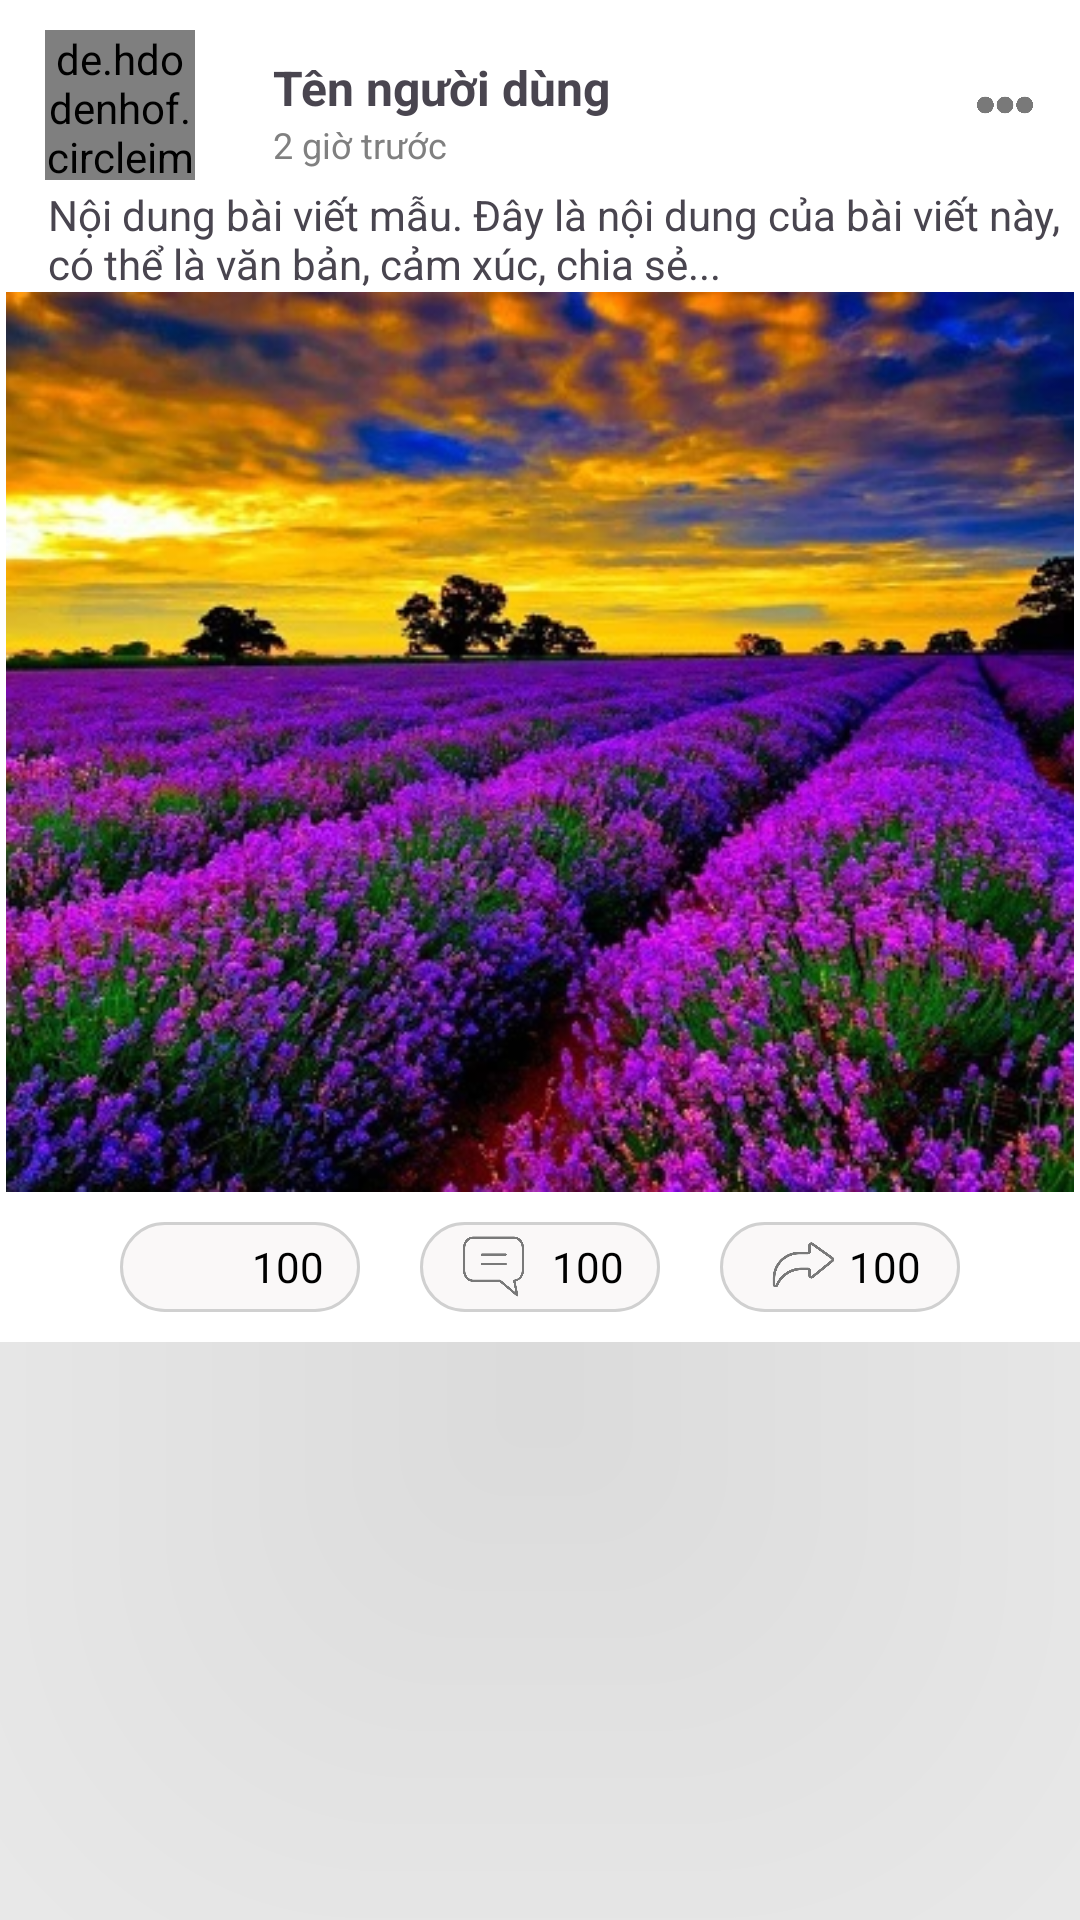

Android layout source for this screen:
<!-- AndroidManifest.xml: application theme Theme.H2H -->
<!-- res/layout/post_item.xml -->
<?xml version="1.0" encoding="utf-8"?>
<LinearLayout xmlns:android="http://schemas.android.com/apk/res/android"
    xmlns:app="http://schemas.android.com/apk/res-auto"
    android:id="@+id/main"
    android:layout_width="match_parent"
    android:layout_height="wrap_content"
    android:background="#FFFFFF"
    android:elevation="2dp"
    android:orientation="vertical">

    
    <LinearLayout
        android:layout_width="match_parent"
        android:layout_height="wrap_content"
        android:layout_marginBottom="5dp"
        android:background="#FFFFFF"
        android:elevation="200dp"
        android:orientation="vertical">

        
        <LinearLayout
            android:id="@+id/btn_view_profile"
            android:layout_width="match_parent"
            android:layout_height="wrap_content"
            android:layout_marginTop="10dp"
            android:layout_marginBottom="2dp"
            android:gravity="center"
            android:orientation="horizontal">


            
            <de.hdodenhof.circleimageview.CircleImageView
                android:id="@+id/avt_image"
                android:layout_width="50dp"
                android:layout_height="50dp"
                android:layout_gravity="center_vertical"
                android:layout_marginEnd="16dp"
                android:layout_marginStart="15dp"
                android:scaleType="centerCrop"
                app:civ_border_color="#FF9CB5"
                app:civ_border_width="1dp"
                android:src="@drawable/ic_avatar" />
            
            <LinearLayout
                android:layout_width="0dp"
                android:layout_height="wrap_content"
                android:layout_weight="1"
                android:gravity="center_vertical"
                android:orientation="vertical">

                <TextView
                    android:id="@+id/nameView"
                    android:layout_width="wrap_content"
                    android:layout_height="wrap_content"
                    android:layout_marginLeft="10dp"
                    android:layout_marginTop="5dp"
                    android:text="Tên người dùng"
                    android:textSize="16sp"
                    android:textStyle="bold" />

                <TextView
                    android:id="@+id/time_post"
                    android:layout_width="wrap_content"
                    android:layout_height="wrap_content"
                    android:layout_marginLeft="10dp"
                    android:text="2 giờ trước"
                    android:textColor="#808080"
                    android:textSize="12sp" />
            </LinearLayout>

            <ImageView
                android:id="@+id/edit_post"
                android:layout_width="30dp"
                android:layout_height="30dp"
                android:layout_marginEnd="10dp"
                android:src="@drawable/ic_menu"
                app:tint="#797979" />
        </LinearLayout>

        
        <TextView
            android:id="@+id/text_status"
            android:layout_width="match_parent"
            android:layout_height="wrap_content"
            android:layout_marginLeft="16dp"
            android:text="Nội dung bài viết mẫu. Đây là nội dung của bài viết này, có thể là văn bản, cảm xúc, chia sẻ..."
            android:textSize="14sp" />

        <TextView
            android:id="@+id/text_view_post"
            android:layout_width="match_parent"
            android:layout_height="250dp"
            android:background="@drawable/corner5dp"
            android:ellipsize="end"
            android:gravity="center"
            android:maxLines="4"
            android:padding="16dp"
            android:textAlignment="center"
            android:textSize="24sp"
            android:textStyle="bold"
            android:visibility="gone" />

        
        <ImageView
            android:id="@+id/image_post"
            android:layout_width="match_parent"
            android:layout_height="300dp"
            android:layout_marginStart="2dp"
            android:layout_marginEnd="2dp"
            android:background="?android:attr/selectableItemBackground"
            android:scaleType="centerCrop"
            android:src="@drawable/ic_image_placeholder" />

        <LinearLayout
            android:layout_width="match_parent"
            android:layout_height="wrap_content"
            android:orientation="horizontal"
            android:padding="10dp">

            
            <LinearLayout
                android:id="@+id/view_like"
                android:layout_width="0dp"
                android:layout_height="30dp"
                android:layout_marginStart="30dp"
                android:layout_marginEnd="10dp"
                android:layout_weight="1"
                android:background="@drawable/rouded_elip_backgroud"
                android:gravity="center"
                android:orientation="horizontal">

                
                <ImageView
                    android:id="@+id/imageViewLikef"
                    android:layout_width="25dp"
                    android:layout_height="25dp"
                    android:src="@drawable/ic_heart"
                    app:tint="@color/color_selector" />
                
                <TextView
                    android:id="@+id/textViewLikeCountf"
                    android:layout_width="wrap_content"
                    android:layout_height="wrap_content"
                    android:layout_marginStart="7dp"
                    android:text="100"
                    android:textColor="#000000"
                    android:textSize="14sp" />
            </LinearLayout>

            
            <LinearLayout
                android:id="@+id/comment_post"
                android:layout_width="0dp"
                android:layout_height="30dp"
                android:layout_marginStart="10dp"
                android:layout_marginEnd="10dp"
                android:layout_weight="1"
                android:background="@drawable/rouded_elip_backgroud"
                android:gravity="center"
                android:orientation="horizontal">

                
                <ImageView
                    android:id="@+id/imageCmtFeed"
                    android:layout_width="25dp"
                    android:layout_height="25dp"
                    android:src="@drawable/ic_comment"
                    app:tint="#797979" />

                
                <TextView
                    android:id="@+id/textViewCmtCountf"
                    android:layout_width="wrap_content"
                    android:layout_height="wrap_content"
                    android:layout_marginStart="7dp"
                    android:text="100"
                    android:textColor="#000000"
                    android:textSize="14sp" />
            </LinearLayout>

            
            <LinearLayout
                android:layout_width="0dp"
                android:layout_height="30dp"
                android:layout_marginStart="10dp"
                android:layout_marginEnd="30dp"
                android:layout_weight="1"
                android:background="@drawable/rouded_elip_backgroud"
                android:gravity="center"
                android:orientation="horizontal">

                
                <ImageView
                    android:id="@+id/imageViewSharef"
                    android:layout_width="30dp"
                    android:layout_height="30dp"
                    android:src="@drawable/ic_share"
                    app:tint="#797979" />

                
                <TextView
                    android:id="@+id/textViewShareCountf"
                    android:layout_width="wrap_content"
                    android:layout_height="wrap_content"
                    android:text="100"
                    android:textColor="#000000"
                    android:textSize="14sp" />
            </LinearLayout>
        </LinearLayout>

    </LinearLayout>

</LinearLayout>
<!-- resources referenced by this layout -->
<resources>
  <!-- drawable corner5dp (drawable) -->
  <?xml version="1.0" encoding="utf-8"?>
  <shape xmlns:android="http://schemas.android.com/apk/res/android"
      android:shape="rectangle">
      <size android:width="200dp" android:height="20dp" />
      <solid android:color="#ffff"/> 
      <corners android:radius="10dp"/> 
      <stroke
          android:width="1dp"
          android:color="#D0D0D0"/>  </shape>
  <!-- drawable ic_avatar: jpg bitmap (drawable, 212318 bytes) -->
  <!-- drawable ic_comment: png bitmap (drawable, 8248 bytes) -->
  <!-- drawable ic_image_placeholder: webp bitmap (drawable, 113422 bytes) -->
  <!-- drawable ic_menu: png bitmap (drawable, 3174 bytes) -->
  <!-- drawable ic_share: png bitmap (drawable, 7896 bytes) -->
  <!-- drawable rouded_elip_backgroud (drawable) -->
  <?xml version="1.0" encoding="utf-8"?>
  <shape xmlns:android="http://schemas.android.com/apk/res/android"
      android:shape="rectangle">
      <size android:width="200dp" android:height="20dp" />
      <solid android:color="#FAF8F8"/> 
      <corners android:radius="25dp"/> 
      <stroke
          android:width="1dp"
          android:color="#D0D0D0"/>  </shape>
  <style name="Theme.H2H" parent="Base.Theme.H2H" />
  <style name="Base.Theme.H2H" parent="Theme.Material3.DayNight.NoActionBar">
          
          
      </style>
</resources>
